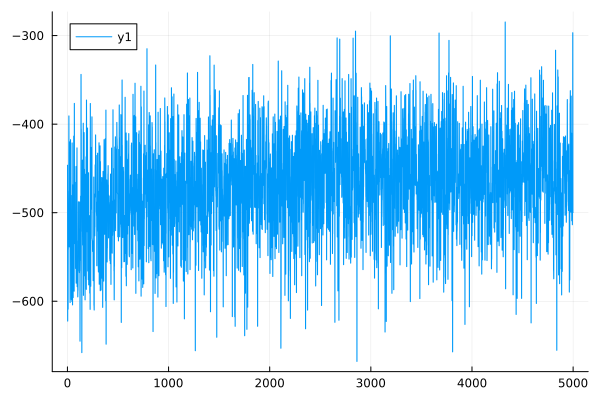

Data behind this chart, as committed beside it:
0	-446.38678428060484
1	-446.4
2	-622.4
3	-622.4
4	-526.8
5	-526.7
6	-609.1
7	-609
8	-541.5
9	-541.5
10	-492.7
11	-492.7
12	-475.4
13	-475.4
14	-390.7
15	-390.7
16	-516
17	-516
18	-538.7
19	-538.7
20	-490.5
21	-490.5
22	-420
23	-420
24	-428
25	-428
26	-601.5
27	-601.5
28	-488
29	-488
30	-417.5
31	-417.5
32	-534.2
33	-534.2
34	-497.7
35	-497.7
36	-516.5
37	-516.5
38	-598
39	-598.1
40	-528.1
41	-528.1
42	-480.5
43	-480.5
44	-600.2
45	-600.2
46	-421.2
47	-421.2
48	-525.2
49	-525.2
50	-604.1
51	-604.2
52	-523.4
53	-523.4
54	-468.6
55	-468.6
56	-595.9
57	-595.9
58	-470.2
59	-470.2
60	-493.1
... 4,939 more rows
